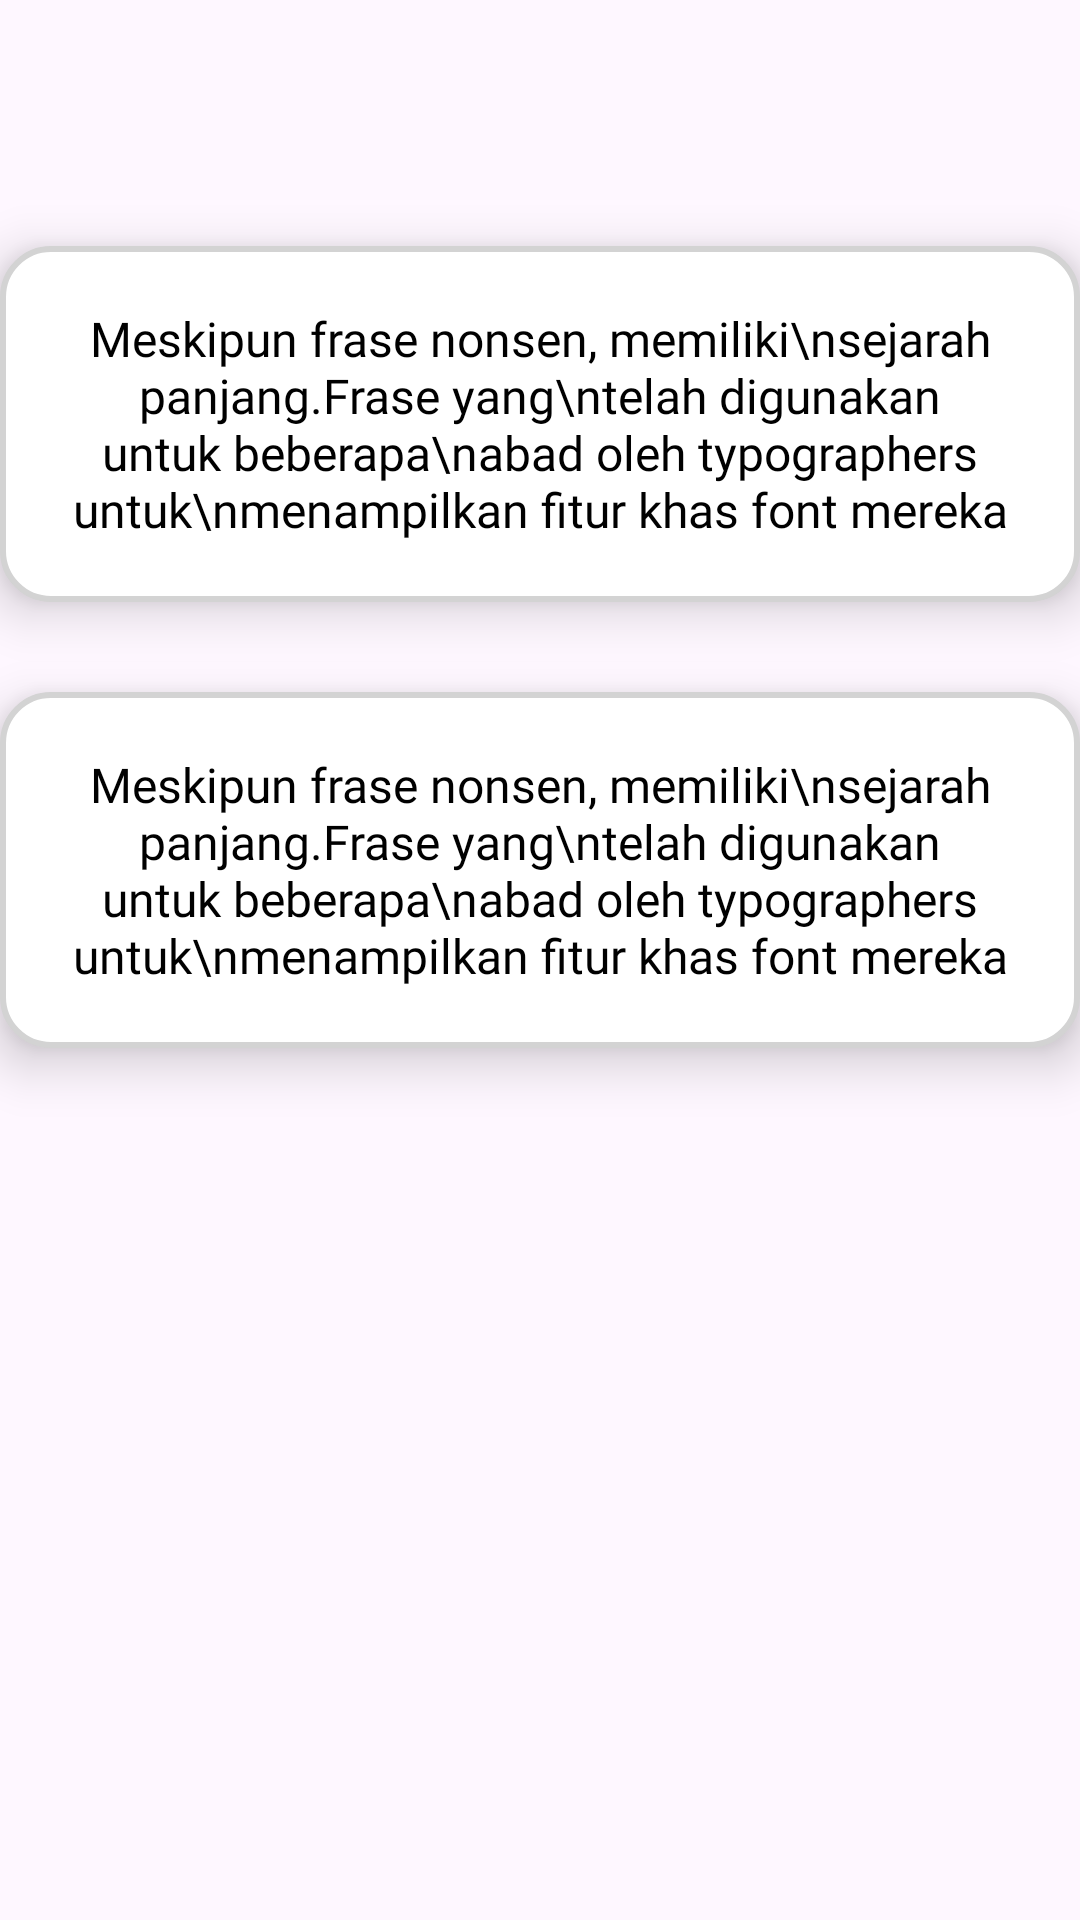

Android layout source for this screen:
<!-- AndroidManifest.xml: application theme Theme.Massive -->
<!-- res/layout/activity_bagian1_guide.xml -->
<?xml version="1.0" encoding="utf-8"?>
<androidx.constraintlayout.widget.ConstraintLayout xmlns:android="http://schemas.android.com/apk/res/android"
    xmlns:app="http://schemas.android.com/apk/res-auto"
    xmlns:tools="http://schemas.android.com/tools"
    android:layout_width="match_parent"
    android:layout_height="match_parent"
    tools:context=".view.activities.bagian1GuideActivity">

    <ImageView
        android:id="@+id/iv_back_guide_1"
        android:layout_width="30dp"
        android:layout_height="30dp"
        android:layout_marginTop="32dp"
        android:layout_marginStart="20dp"
        android:src="@drawable/icon_back"
        app:layout_constraintStart_toStartOf="parent"
        app:layout_constraintTop_toTopOf="parent" />

    <TextView
        android:id="@+id/tv_guide_1"
        style="@style/tv.interBlack.16.OutlineGrey"
        android:layout_width="wrap_content"
        android:layout_height="wrap_content"
        android:layout_marginStart="24dp"
        android:layout_marginEnd="24dp"
        android:layout_marginTop="20dp"
        android:elevation="10dp"
        android:gravity="center"
        android:padding="20dp"
        android:text="Meskipun frase nonsen, memiliki\nsejarah panjang.Frase yang\ntelah digunakan untuk beberapa\nabad oleh typographers untuk\nmenampilkan fitur khas font mereka"
        app:layout_constraintEnd_toEndOf="parent"
        app:layout_constraintStart_toStartOf="parent"
        app:layout_constraintTop_toBottomOf="@+id/iv_back_guide_1" />

    <TextView
        style="@style/tv.interBlack.16.OutlineGrey"
        android:layout_width="wrap_content"
        android:layout_height="wrap_content"
        android:layout_marginStart="24dp"
        android:layout_marginEnd="24dp"
        android:layout_marginTop="30dp"
        android:elevation="10dp"
        android:gravity="center"
        android:padding="20dp"
        android:text="Meskipun frase nonsen, memiliki\nsejarah panjang.Frase yang\ntelah digunakan untuk beberapa\nabad oleh typographers untuk\nmenampilkan fitur khas font mereka"
        app:layout_constraintEnd_toEndOf="parent"
        app:layout_constraintStart_toStartOf="parent"
        app:layout_constraintTop_toBottomOf="@+id/tv_guide_1" />

</androidx.constraintlayout.widget.ConstraintLayout>
<!-- resources referenced by this layout -->
<resources>
  <style name="tv.interBlack.16.OutlineGrey">
          <item name="android:background">@drawable/outlined_grey</item>
          <item name="android:padding">10dp</item>
      </style>
  <style name="Theme.Massive" parent="Base.Theme.Massive" />
  <!-- drawable outlined_grey (drawable) -->
  <?xml version="1.0" encoding="utf-8"?>
  <shape xmlns:android="http://schemas.android.com/apk/res/android"
      android:shape="rectangle">
  
      <solid android:color="@color/white"/>
  
      <corners android:radius="16dp"/>
  
      <stroke
          android:color="@color/grey"
          android:width="2dip"/>
  
  </shape>
  <style name="Base.Theme.Massive" parent="Theme.Material3.Light.NoActionBar">
          
          
          <item name="colorPrimary">@color/primary</item>
          <item name="colorPrimaryDark">@color/primaryDark</item>
          <item name="colorAccent">@color/primaryLight</item>
      </style>
  <color name="white">#FFFFFFFF</color>
  <color name="grey">#D3D3D3</color>
  <color name="primary">#E5383B</color>
  <color name="primaryDark">#A4161A</color>
  <color name="primaryLight">#FCB4B4</color>
</resources>
